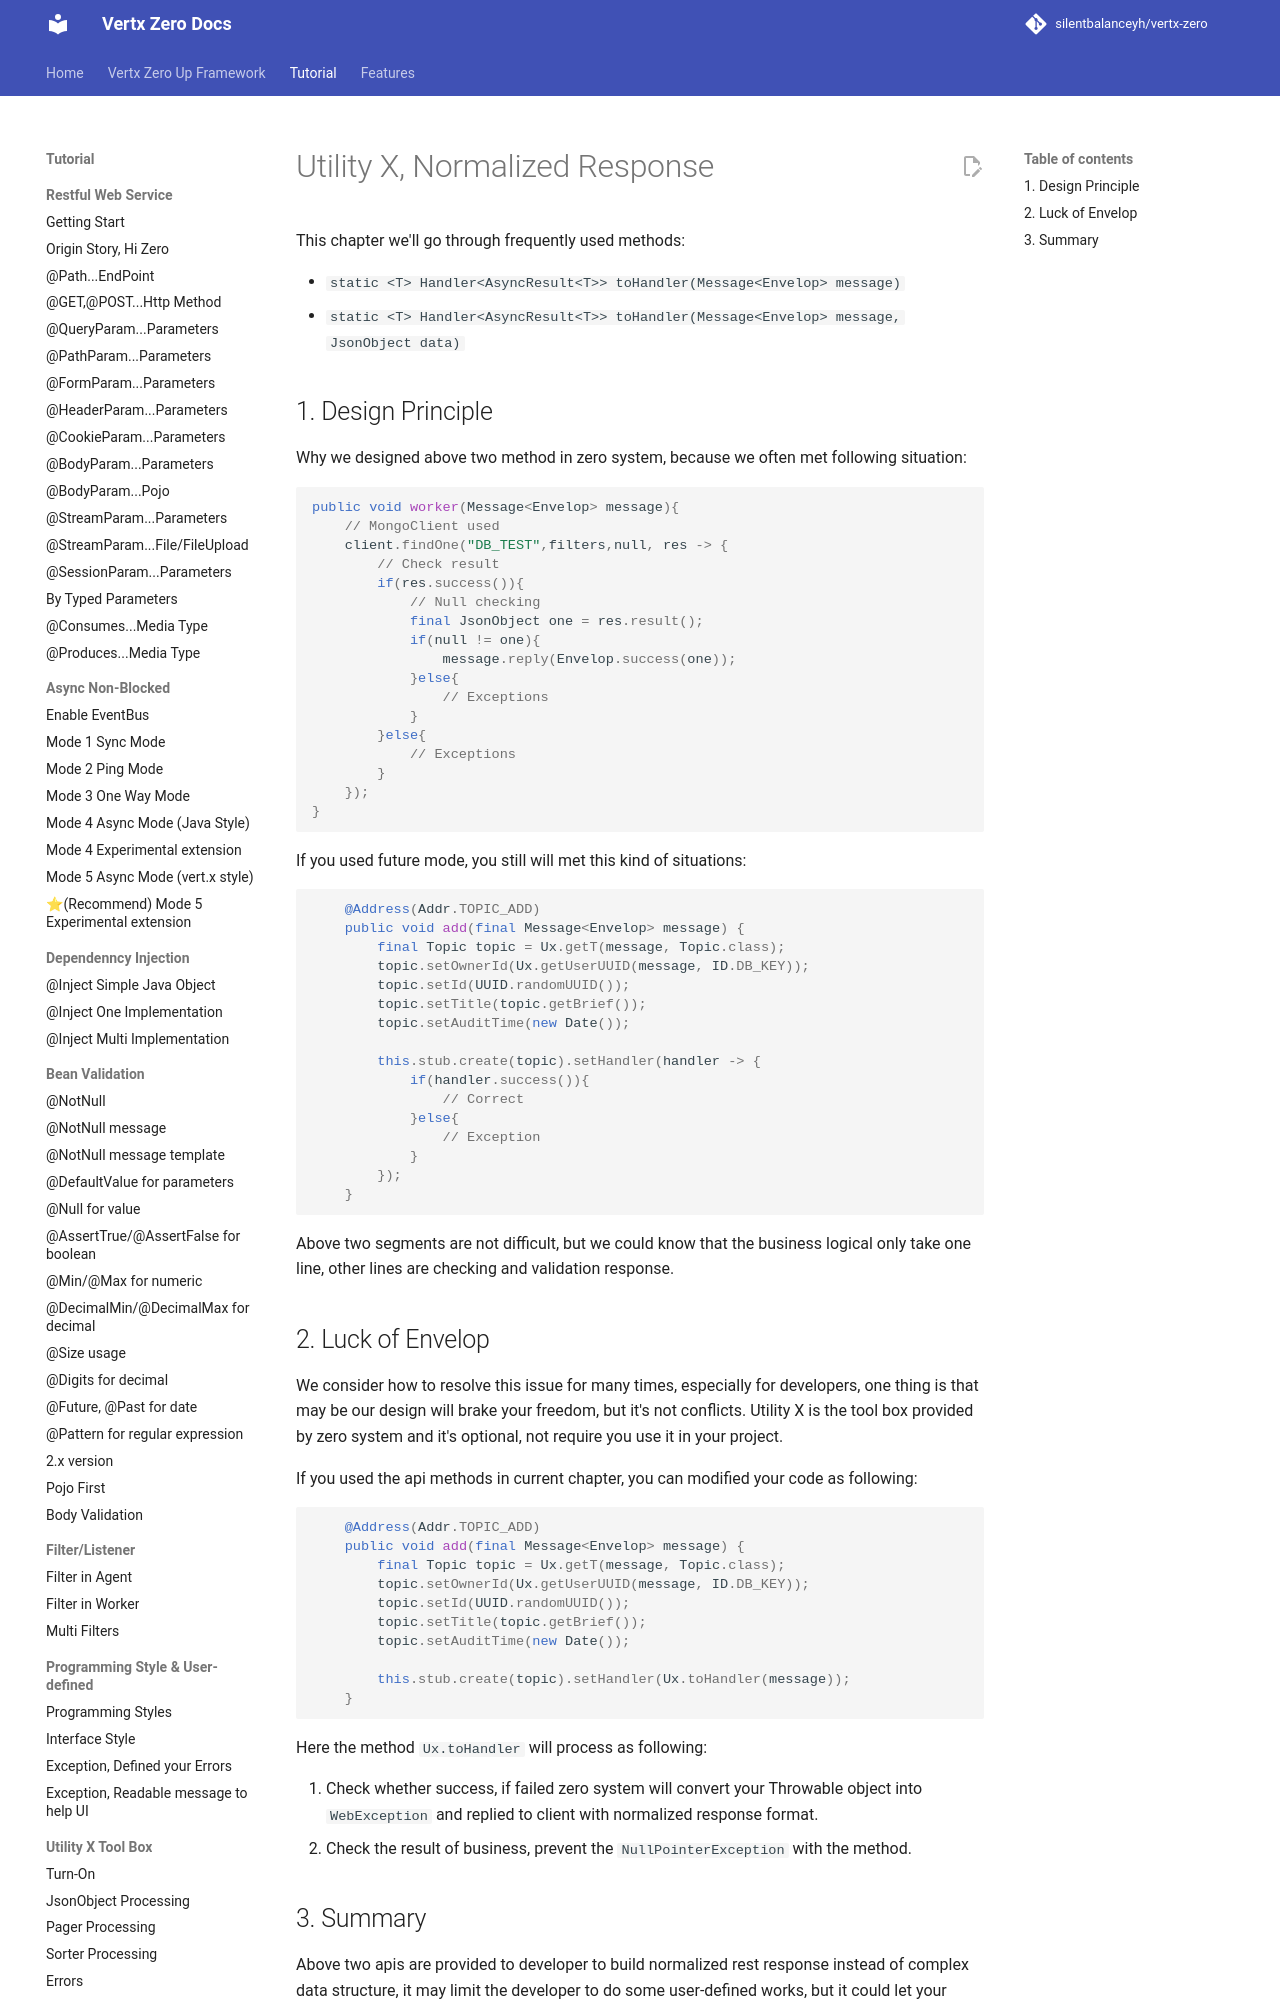

repository: silentbalanceyh/vertx-zero · page: vertx-zero-tutorial/d10053-utility-x-normalized-response/index.html · generator: jekyll

# Utility X, Normalized Response

This chapter we'll go through frequently used methods:

* `static <T> Handler<AsyncResult<T>> toHandler(Message<Envelop> message)`
* `static <T> Handler<AsyncResult<T>> toHandler(Message<Envelop> message, JsonObject data)`

## 1. Design Principle

Why we designed above two method in zero system, because we often met following situation:

```java
public void worker(Message<Envelop> message){
    // MongoClient used
    client.findOne("DB_TEST",filters,null, res -> {
        // Check result
        if(res.success()){
            // Null checking
            final JsonObject one = res.result();
            if(null != one){
                message.reply(Envelop.success(one));
            }else{
                // Exceptions
            }
        }else{
            // Exceptions
        }
    });
}
```

If you used future mode, you still will met this kind of situations:

```java
    @Address(Addr.TOPIC_ADD)
    public void add(final Message<Envelop> message) {
        final Topic topic = Ux.getT(message, Topic.class);
        topic.setOwnerId(Ux.getUserUUID(message, ID.DB_KEY));
        topic.setId(UUID.randomUUID());
        topic.setTitle(topic.getBrief());
        topic.setAuditTime(new Date());

        this.stub.create(topic).setHandler(handler -> {
            if(handler.success()){
                // Correct  
            }else{
                // Exception 
            }
        });
    }
```

Above two segments are not difficult, but we could know that the business logical only take one line, other lines are
checking and validation response.
